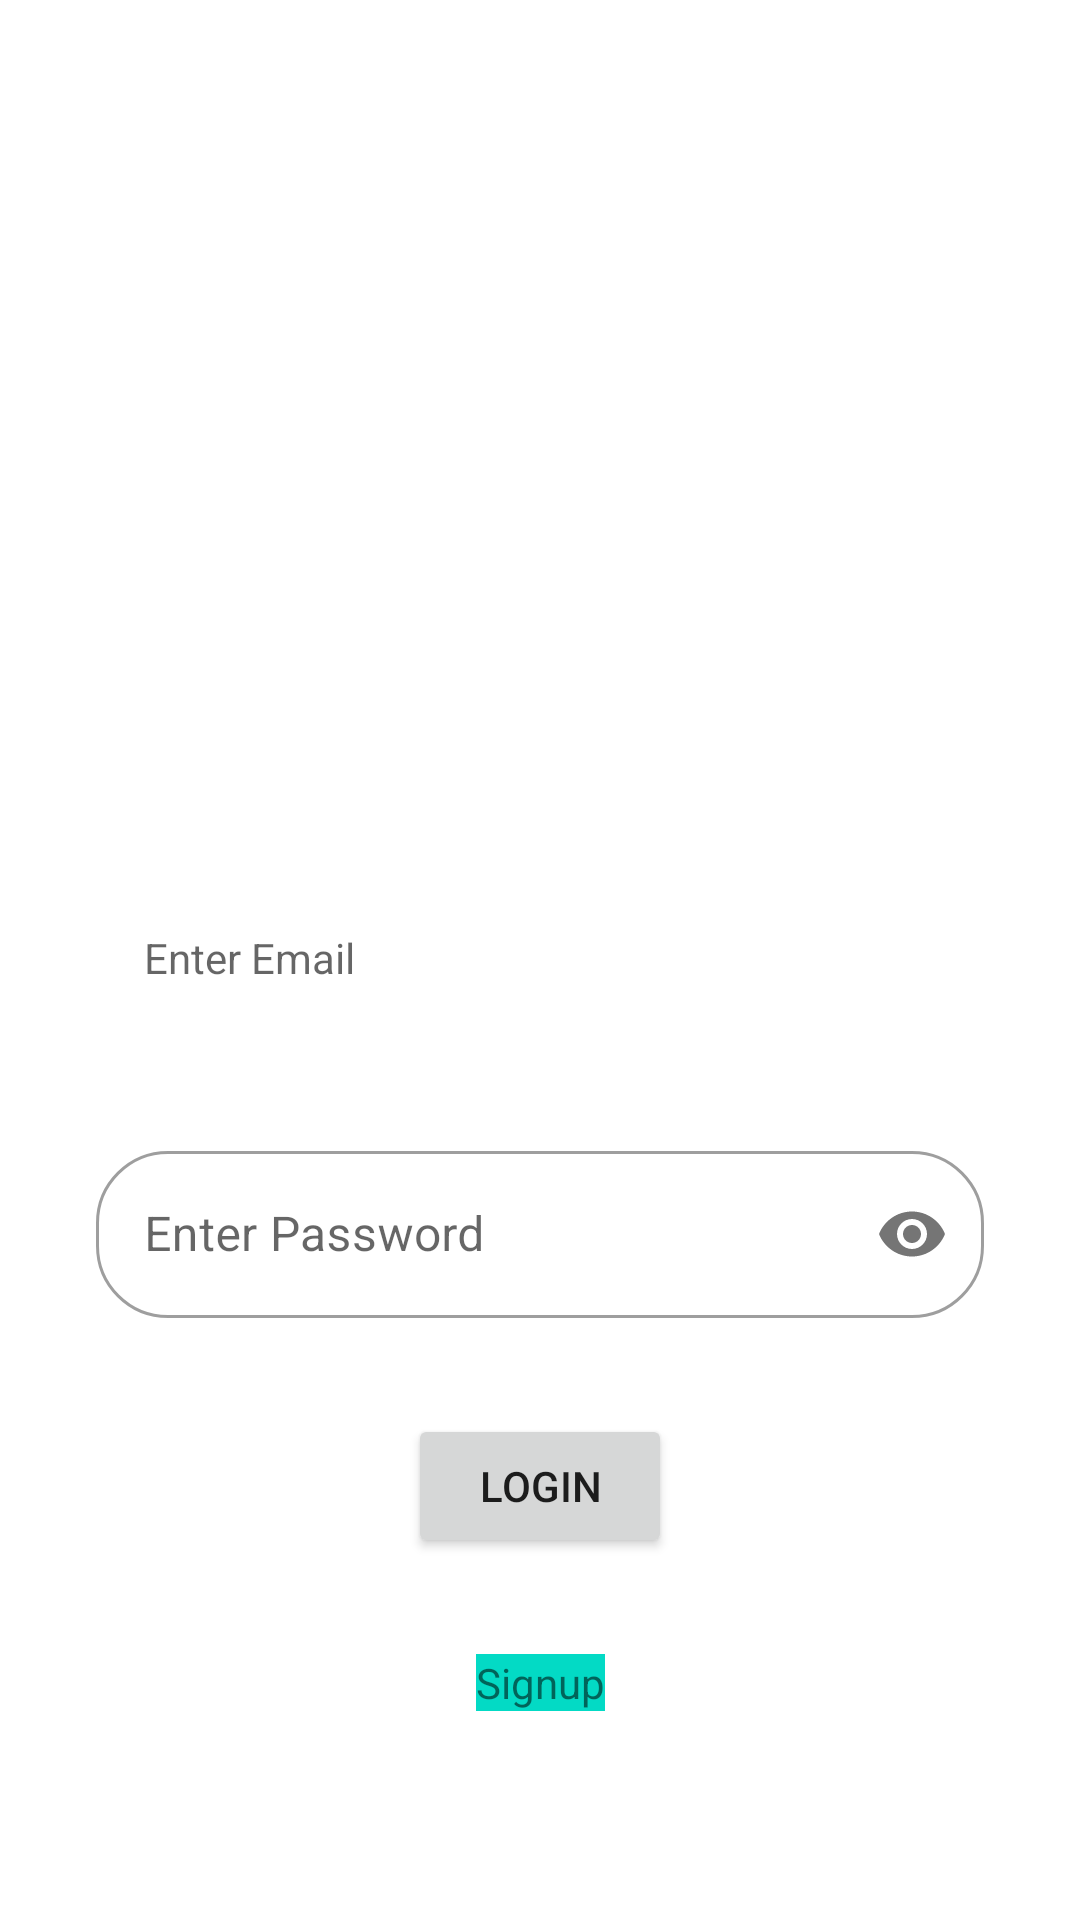

Here is an Android app screen rendered from its layout file. Give the layout XML and the strings, colors and styles it references.
<!-- AndroidManifest.xml: application theme Theme.Workoutlog -->
<!-- res/layout/activity_login.xml -->
<?xml version="1.0" encoding="utf-8"?>
<androidx.constraintlayout.widget.ConstraintLayout xmlns:android="http://schemas.android.com/apk/res/android"
    xmlns:app="http://schemas.android.com/apk/res-auto"
    xmlns:tools="http://schemas.android.com/tools"
    android:layout_width="match_parent"
    android:layout_height="match_parent"
    tools:context=".ui.LoginActivity">

    <androidx.constraintlayout.widget.Guideline
        android:id="@+id/guideline2"
        android:layout_width="wrap_content"
        android:layout_height="wrap_content"
        android:orientation="horizontal"
        app:layout_constraintGuide_percent="0.4" />

    <com.google.android.material.textfield.TextInputLayout
        android:id="@+id/tilEmail1"
        android:layout_width="0dp"
        android:layout_height="wrap_content"
        android:layout_marginStart="32dp"
        android:layout_marginTop="32dp"
        android:layout_marginEnd="32dp"
        app:boxBackgroundMode="outline"
        app:boxCornerRadiusBottomEnd="24dp"
        app:boxCornerRadiusBottomStart="24dp"
        app:boxCornerRadiusTopEnd="24dp"
        app:boxCornerRadiusTopStart="24dp"
        app:layout_constraintEnd_toEndOf="parent"
        app:layout_constraintStart_toStartOf="parent"
        app:layout_constraintTop_toTopOf="@+id/guideline2">

        <com.google.android.material.textfield.TextInputEditText
            android:id="@+id/etEmail1"
            style="@style/Widget.MaterialComponents.TextInputLayout.OutlinedBox"
            android:layout_width="match_parent"
            android:layout_height="wrap_content"
            android:background="@android:color/transparent"
            android:hint="@string/enter_email"
            android:textAlignment="center" />
    </com.google.android.material.textfield.TextInputLayout>

    <com.google.android.material.textfield.TextInputLayout
        android:id="@+id/tilPassword2"
        style="@style/Widget.MaterialComponents.TextInputLayout.OutlinedBox"
        android:layout_width="0dp"
        android:layout_height="wrap_content"
        android:layout_marginStart="32dp"
        android:layout_marginTop="32dp"
        android:layout_marginEnd="32dp"
        android:background="@android:color/transparent"
        app:boxCornerRadiusBottomEnd="24dp"
        app:boxCornerRadiusBottomStart="24dp"
        app:boxCornerRadiusTopEnd="24dp"
        app:boxCornerRadiusTopStart="24dp"
        app:layout_constraintEnd_toEndOf="parent"
        app:layout_constraintStart_toStartOf="parent"
        app:layout_constraintTop_toBottomOf="@+id/tilEmail1"
        app:passwordToggleEnabled="true">

        <EditText
            android:id="@+id/etPassword2"
            android:layout_width="match_parent"
            android:layout_height="wrap_content"
            android:hint="@string/enter_password"
            android:inputType="textPassword"
            tools:ignore="SpeakableTextPresentCheck" />
    </com.google.android.material.textfield.TextInputLayout>

    <TextView
        android:id="@+id/tvSignup"
        android:layout_width="wrap_content"
        android:layout_height="wrap_content"
        android:layout_marginStart="32dp"
        android:layout_marginTop="32dp"
        android:layout_marginEnd="32dp"
        android:background="@color/teal_200"
        android:text="Signup"
        app:layout_constraintEnd_toEndOf="parent"
        app:layout_constraintStart_toStartOf="parent"
        app:layout_constraintTop_toBottomOf="@+id/btnLogin" />

    <Button
        android:id="@+id/btnLogin"
        android:layout_width="wrap_content"
        android:layout_height="wrap_content"
        android:layout_marginStart="32dp"
        android:layout_marginTop="32dp"
        android:layout_marginEnd="32dp"
        android:text="Login"
        app:layout_constraintEnd_toEndOf="parent"
        app:layout_constraintStart_toStartOf="parent"
        app:layout_constraintTop_toBottomOf="@+id/tilPassword2" />


    















































    





</androidx.constraintlayout.widget.ConstraintLayout>
<!-- resources referenced by this layout -->
<resources>
  <string name="enter_email">Enter Email</string>
  <string name="enter_password">Enter Password</string>
  <string name="login">Login</string>
  <string name="signup">Signup</string>
  <style name="Theme.Workoutlog" parent="Theme.MaterialComponents.DayNight.DarkActionBar">
          
          <item name="colorPrimary">@color/purple_500</item>
          <item name="colorPrimaryVariant">@color/purple_700</item>
          <item name="colorOnPrimary">@color/white</item>
          
          <item name="colorSecondary">@color/teal_200</item>
          <item name="colorSecondaryVariant">@color/teal_700</item>
          <item name="colorOnSecondary">@color/black</item>
          
          <item name="android:statusBarColor" tools:targetApi="l">?attr/colorPrimaryVariant</item>
          
      </style>
  <!-- not gathered from this repository: default colours our renderer supplied (Android Studio template values) -->
  <color name="purple_500">#FF6200EE</color>
  <color name="purple_700">#FF3700B3</color>
  <color name="teal_200">#FF03DAC5</color>
  <color name="teal_700">#FF018786</color>
  <color name="black">#FF000000</color>
  <color name="white">#FFFFFFFF</color>
</resources>
